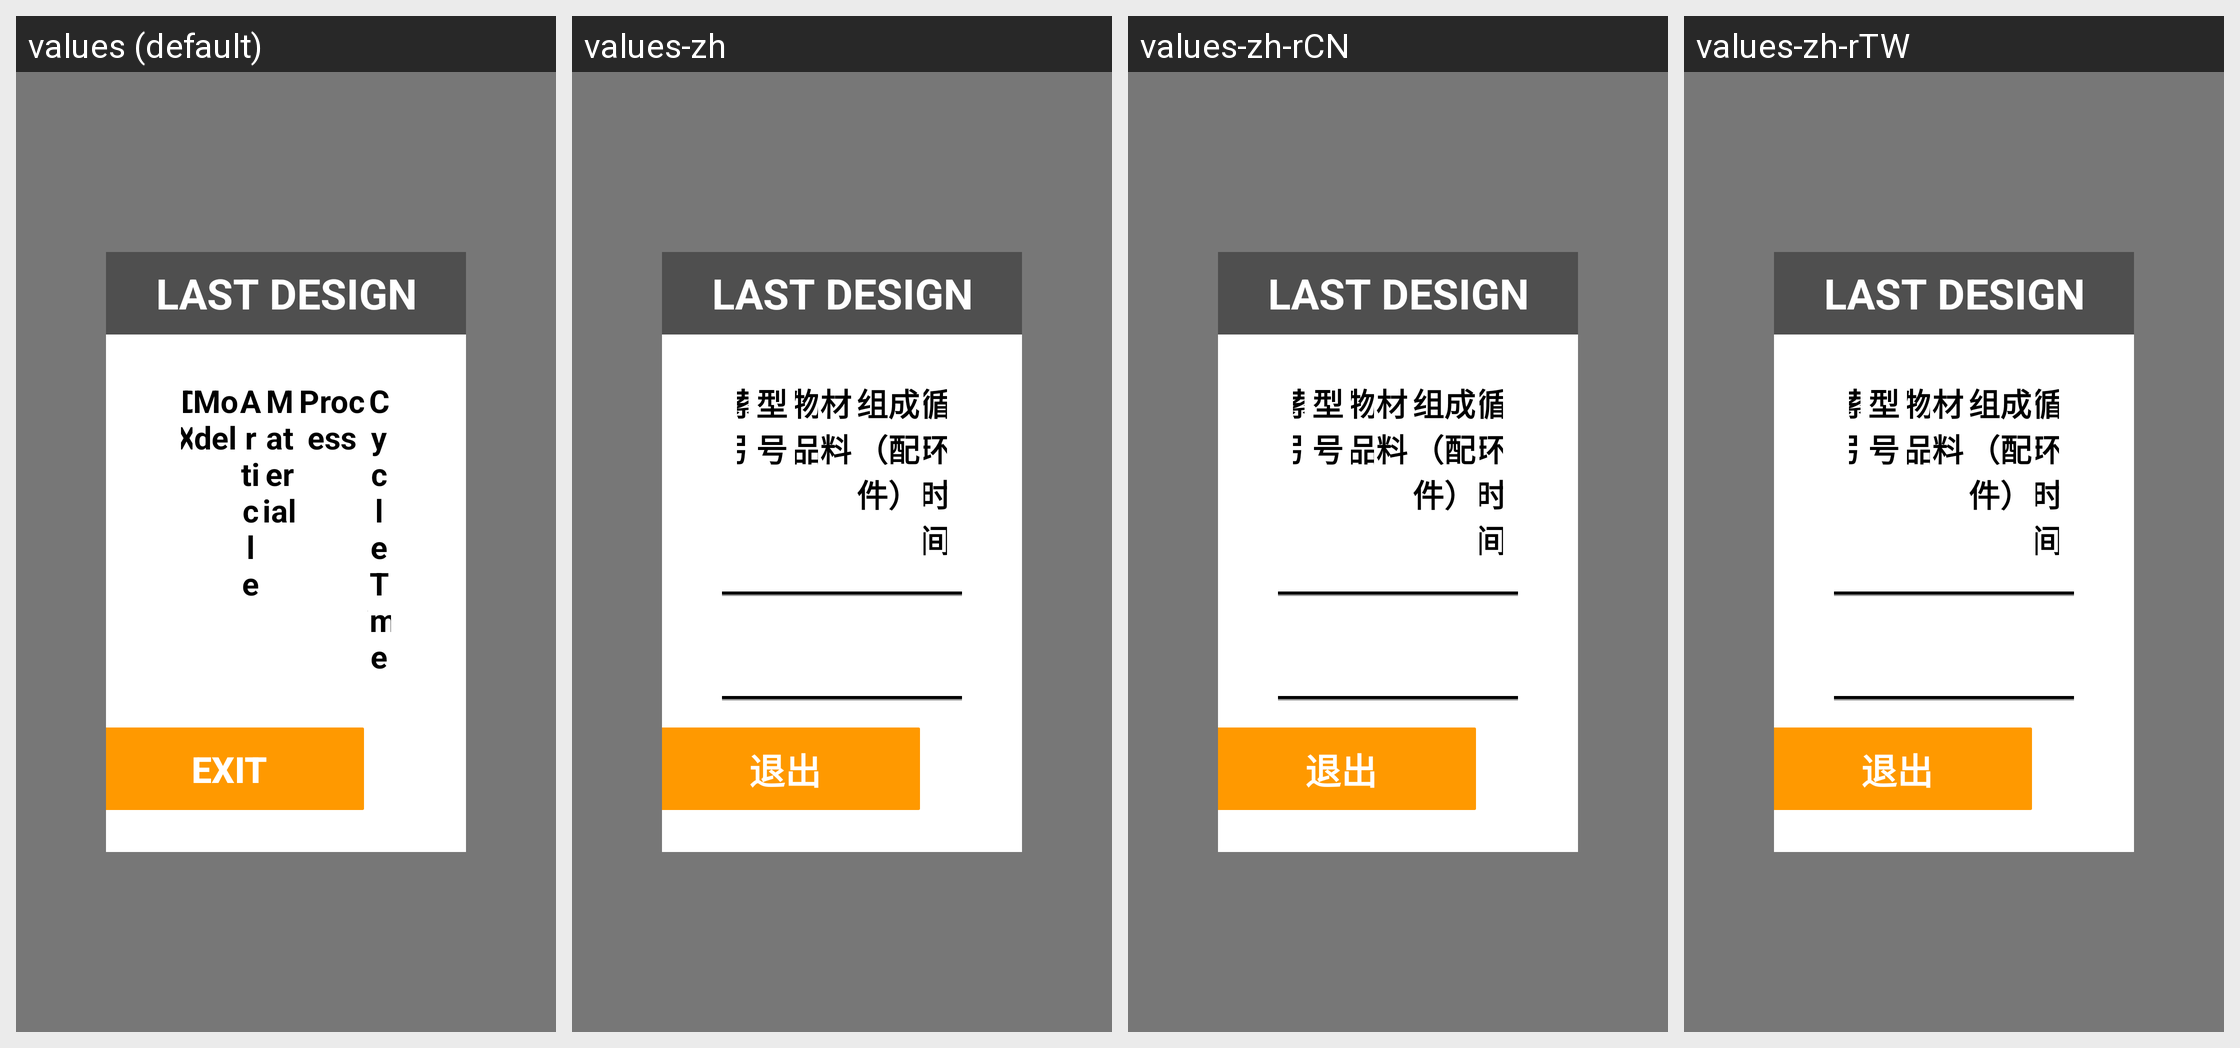

Locale-by-locale string values for the Android screen shown in this grid:
Android screen res/layout/activity_design_info_input.xml rendered under 4 locales, left to right: values (default), values-zh, values-zh-rCN, values-zh-rTW. Device: Nexus 5 (rendered at 1080×1920; each locale shown at half size, 540×960, under a caption strip naming it); theme AppTheme.PopupOverlay.
Strings drawn on this screen, with the default value and each locale's value (text and hints the layout hard-codes, and strings that could not be matched under every locale, appear in the picture but are not listed):

title_last_design
  values: LAST DESIGN
  values-zh: LAST DESIGN  [not translated; the default value is used]
  values-zh-rCN: LAST DESIGN  [not translated; the default value is used]
  values-zh-rTW: LAST DESIGN  [not translated; the default value is used]

list_header_idx
  values: IDX
  values-zh: 索引
  values-zh-rCN: 索引
  values-zh-rTW: 索引

list_header_model
  values: Model
  values-zh: 型号
  values-zh-rCN: 型号
  values-zh-rTW: 型号

list_header_article
  values: Article
  values-zh: 物品
  values-zh-rCN: 物品
  values-zh-rTW: 物品

list_header_material
  values: Material
  values-zh: 材料
  values-zh-rCN: 材料
  values-zh-rTW: 材料

list_header_component
  values: Process
  values-zh: 组成（配件）
  values-zh-rCN: 组成（配件）
  values-zh-rTW: 组成（配件）

list_header_cycle_time
  values: CycleTime
  values-zh: 循环时间
  values-zh-rCN: 循环时间
  values-zh-rTW: 循环时间

exit
  values: Exit
  values-zh: 退出
  values-zh-rCN: 退出
  values-zh-rTW: 退出
